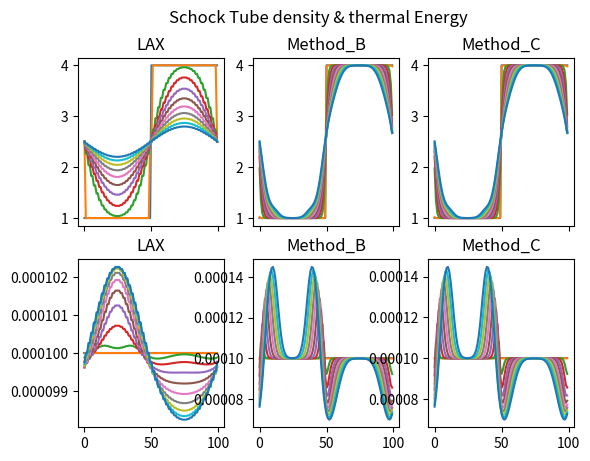
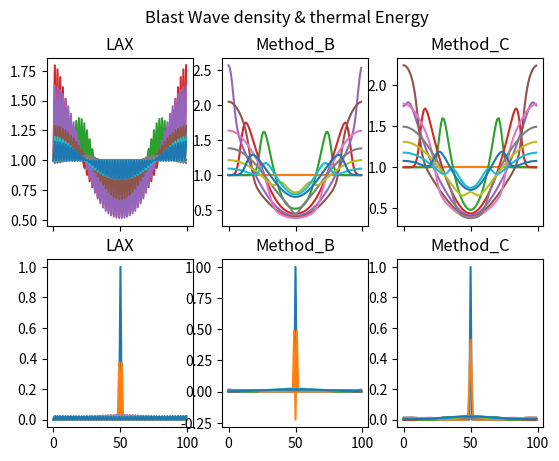

Source code (Python) for these figures, in order:
# -*- coding: utf-8 -*-
"""
Created on Mon Dec  7 14:30:28 2020

[redacted]
"""
""" Week 13 - Exercise 12 """
import numpy as np
import matplotlib.pyplot as plt

"""Parameters"""
N=100
e1=10e-5
Dmax=0.3
dx=1
dt=1/2
N_time=1000
gamma=3
e2=1
"""Initial Conditions"""
def Schock_Tube(N):
    rho=np.ones(N)
    U=np.zeros(shape=(N,3))
   
    u=np.zeros_like(rho)
    
    for i in range (int(N/2), N):
        rho[i]=4
        
    E=np.zeros_like(rho)
    
    E=1/2*rho*u**2+rho*e1
    U[:,0]=rho
    U[:,1]=u
    U[:,2]=E
    
    return U

def Blast_Wave(N):
    rho=np.ones(N)
    U=np.zeros(shape=(N,3))
 
    u=np.zeros_like(rho)
    
    E=np.zeros_like(rho)
      
    P=e1*rho*2
    P[int(N/2)]=1*rho[int(N/2)]*2
  
    E=1/2*rho*u**2+1/2*P
    U[:,0]=rho
    U[:,1]=rho*u
    U[:,2]=E

    return U

"""Methods"""
def Flux(U):   
    P=U[:,2]*2-U[:,1]*U[:,1]/U[:,0]
    
    F=np.zeros_like(U)
    
    F[:,0]=U[:,1]
    F[:,1]=U[:,1]*U[:,1]/U[:,0]+P
    F[:,2]=U[:,1]/U[:,0]*(U[:,2]+P) #u*(E+P)
    
    return F

def Flux_news(Flux,U):
    U_left=np.roll(U, 1, axis=1)
    F_new=1/2*(Flux(U)+ Flux(U_left))-1/2 *Dmax(U-U_left)
    return F_new

def LAX(U): #Method A
    U_left=np.roll(U,1,axis=0)
    U_right=np.roll(U,-1,axis=0)
   
    F=Flux(U)
    F_left=np.roll(F,1,axis=0)
    F_right=np.roll(F,-1,axis=0)
    
    U_new=1/2*(U_right+U_left)-dt/(2*dx)*(F_right-F_left)
    return U_new
    
def Method_B(U):
    P=U[:,2]*2-U[:,1]*U[:,1]/U[:,0]
   
    Cs=((gamma*np.abs(P)/U[:,0]))**0.5 
    Cs_left=np.roll(Cs,1)
    Cs_right=np.roll(Cs,-1)
    
    U_left=np.roll(U,1, axis=0)
    U_right=np.roll(U,-1, axis=0)
    
    Dmax_left=np.max(np.maximum(np.abs(U_left[:,1]/U_left[:,0])+Cs_left,np.abs(U[:,1]/U[:,0])+Cs)) #|ui-1|+Csi-1, |ui|+Csi
    
    Dmax_right=np.max(np.maximum(np.abs(U_right[:,1]/U_right[:,0])+Cs_right, np.abs(U[:,1]/U[:,0])+Cs))

    F_half_left=1/2*(Flux(U)+Flux(U_left))-1/2*Dmax_left*(U-U_left)
    F_half_right=1/2*(Flux(U)+Flux(U_right))-1/2*Dmax_right*(U_right-U)
    
    U_new=U-dt/dx*(F_half_right-F_half_left)
    
    return U_new

def Method_C(U):
    P=U[:,2]*2-U[:,1]*U[:,1]/U[:,0]
    Cs=(gamma*P/U[:,0])**0.5
    Cs_left=np.roll(Cs,1)
    Cs_right=np.roll(Cs,-1)

    U_left=np.roll(U,1, axis=0)
    U_right=np.roll(U,-1, axis=0)
    
    Dmax_left=np.max(np.maximum(np.abs(U_left[:,1]/U_left[:,0])+Cs_left,np.abs(U[:,1]/U[:,0])+Cs)) #|ui-1|+Csi-1, |ui|+Csi
    
    Dmax_right=np.max(np.maximum(np.abs(U_right[:,1]/U_right[:,0])+Cs_right, np.abs(U[:,1]/U[:,0])+Cs))
    
    F_half_left=1/2*(Flux(U)+Flux(U_left))-1/2*Dmax_left*(U-U_left)
    F_half_right=1/2*(Flux(U)+Flux(U_right))-1/2*Dmax_right*(U_right-U)
    
    ##intermediate
    U_int=U-dt/(2*dx)*(F_half_right-F_half_left)
    U_int_left=np.roll(U,1, axis=0)
    U_int_right=np.roll(U,-1, axis=0)
    
    P_int=U_int[:,2]*2-U_int[:,1]*U_int[:,1]/U_int[:,0]
    Cs_int=(gamma*P_int/U_int[:,0])**0.5
    Cs_int_left=np.roll(Cs,1)
    Cs_int_right=np.roll(Cs,-1)
    
    Dmax_int_left=np.max(np.maximum(np.abs(U_int_left[:,1]/U_left[:,0])+Cs_int_left,np.abs(U_int[:,1]/U_int[:,0])+Cs_int)) #|ui-1|+Csi-1, |ui|+Csi
    
    Dmax_int_right=np.max(np.maximum(np.abs(U_int_right[:,1]/U_int_right[:,0])+Cs_int_right, np.abs(U_int[:,1]/U_int[:,0])+Cs))
    
    F_half_left_int=1/2*(Flux(U_int)+Flux(U_int_left))-1/2*Dmax_int_left*(U_int-U_int_left)
    F_half_right_int=1/2*(Flux(U_int)+Flux(U_int_right))-1/2*Dmax_int_right*(U_int_right-U_int)
    
    U_new=U-dt/dx*(F_half_right_int-F_half_left_int)

    return U_new

"""Plotting"""
def plot_rho(initial, method,N,axs):
    N_index=np.zeros(N)
    for i in range(0,N):
        N_index[i]=i
   
    U=initial(N)
    axs.plot(N_index, U[:,0]) #plot tho
   
    for i in range(N_time):
        U_new=method(U)
       
        if i%100==0:
            axs.plot(N_index, U_new[:,0]) #rho
            
       # if i==N_time-1:
        #    axs.plot(N_index, U_new[:,0])
        U=U_new
     
    axs.set_title(method.__name__)
    
def plot_thE(initial, method,N,axs): #thermal Energy
    N_index=np.zeros(N)
    for i in range(0,N):
        N_index[i]=i
   
    U=initial(N)
    e=(U[:,2]-0.5*U[:,1]*U[:,1]/U[:,0])/U[:,0]
    axs.plot(N_index, e) #plot tho
   
    for i in range(N_time):
        U_new=method(U)
        e_new=(U_new[:,2]-0.5*U_new[:,1]*U_new[:,1]/U_new[:,0])/U_new[:,0]
        if i%100==0:
            axs.plot(N_index, e_new) #rho
            
       # if i==N_time-1:
        #    axs.plot(N_index, U_new[:,0])
        U=U_new
     
    axs.set_title(method.__name__)
 
method=[LAX, Method_B, Method_C]

rows, cols= 2,3

fig1, axs1 = plt.subplots(rows, cols, sharex=True, sharey=False)
fig1.suptitle("Schock Tube density & thermal Energy")

fig2, axs2 = plt.subplots(rows, cols, sharex=True, sharey=False)
fig2.suptitle("Blast Wave density & thermal Energy")

for i, m in enumerate(method):
    plot_rho(Schock_Tube, m, N, axs1[0][i]) #density Plot
    plot_thE(Schock_Tube, m, N, axs1[1][i]) #thermal Energy plot
    plot_rho(Blast_Wave, m, N, axs2[0][i])
    plot_thE(Blast_Wave, m, N, axs2[1][i])
    


